The GitHub repository yeonebin/v2 contains a labelled image folder "dataset_v4" with 11 categories: concealed multiple targets, hammer, knife, multiple targets, pistol, plier, rifle, satellite model, snips, stiletto, wrench. Examples follow, each with its label.

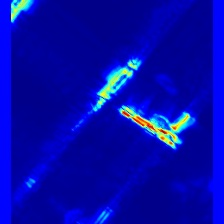
Label: multiple targets

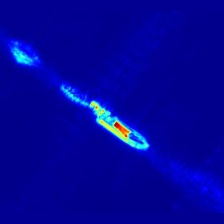
Label: stiletto

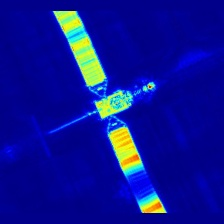
Label: satellite model

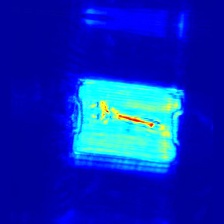
Label: wrench

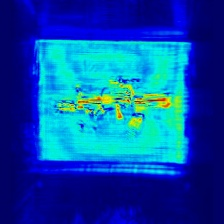
Label: rifle

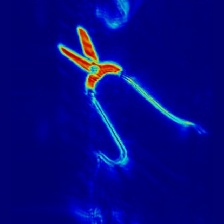
Label: snips
